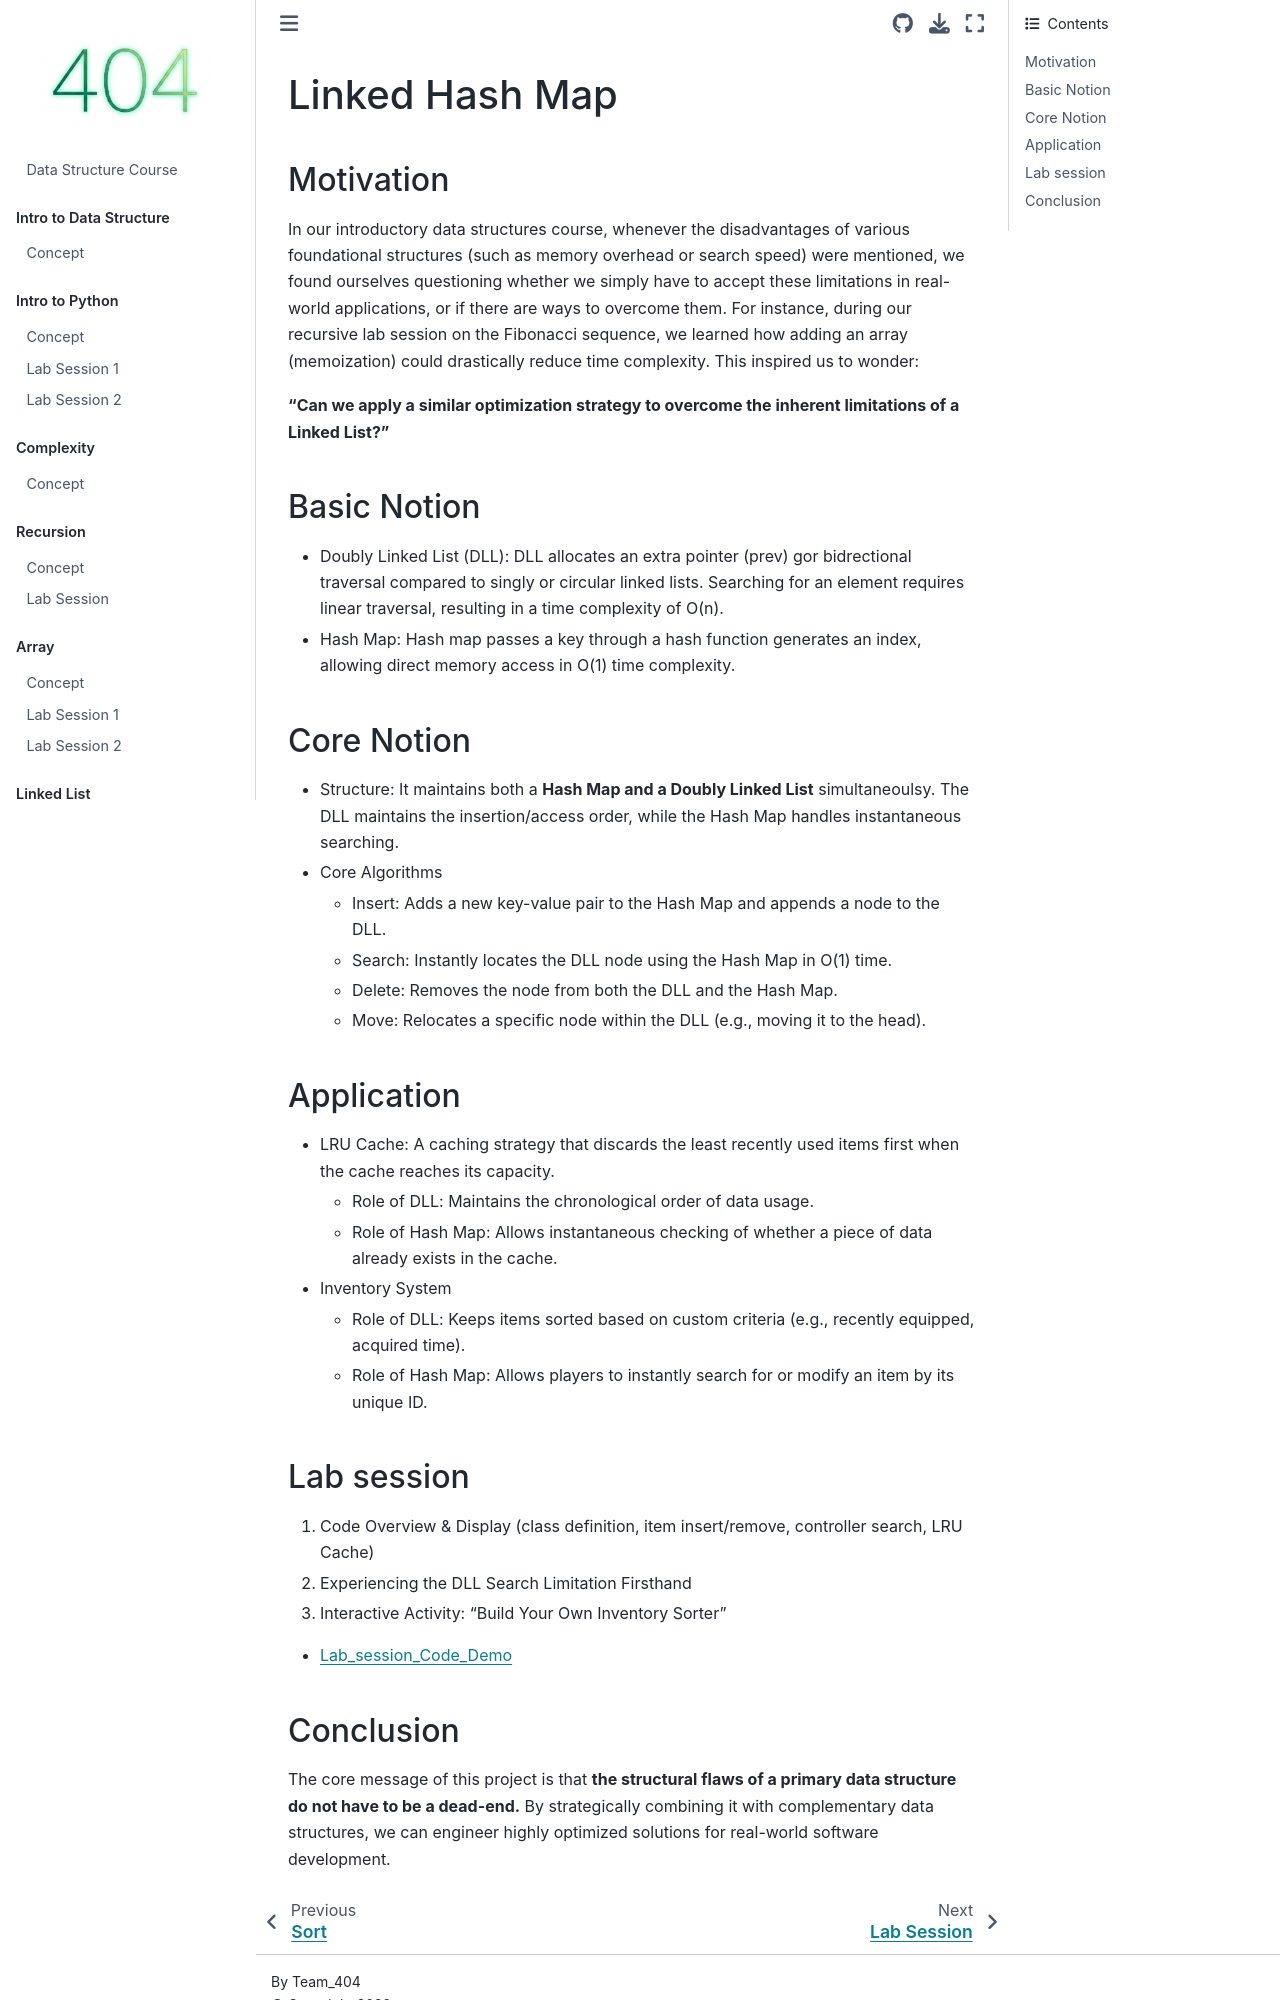

repository: ichaehyeon748/2026-Data-Structure-Course · page: Final_Project_Lecture.html · generator: jekyll

# Linked Hash Map

## Motivation
In our introductory data structures course, whenever the disadvantages of various foundational structures (such as memory overhead or search speed) were mentioned, we found ourselves questioning whether we simply have to accept these limitations in real-world applications, or if there are ways to overcome them. For instance, during our recursive lab session on the Fibonacci sequence, we learned how adding an array (memoization) could drastically reduce time complexity. This inspired us to wonder: 

**"Can we apply a similar optimization strategy to overcome the inherent limitations of a Linked List?"**

## Basic Notion
- Doubly Linked List (DLL): DLL allocates an extra pointer (prev) gor bidrectional traversal compared to singly or circular linked lists. Searching for an element requires linear traversal, resulting in a time complexity of O(n).
- Hash Map: Hash map passes a key through a hash function generates an index, allowing direct memory access in O(1) time complexity.

## Core Notion
- Structure: It maintains both a **Hash Map and a Doubly Linked List** simultaneoulsy. The DLL maintains the insertion/access order, while the Hash Map handles instantaneous searching.
- Core Algorithms
    - Insert: Adds a new key-value pair to the Hash Map and appends a node to the DLL.
    - Search: Instantly locates the DLL node using the Hash Map in O(1) time.
    - Delete: Removes the node from both the DLL and the Hash Map.
    - Move: Relocates a specific node within the DLL (e.g., moving it to the head).

## Application
- LRU Cache: A caching strategy that discards the least recently used items first when the cache reaches its capacity.
    - Role of DLL: Maintains the chronological order of data usage.
    - Role of Hash Map: Allows instantaneous checking of whether a piece of data already exists in the cache.
- Inventory System
    - Role of DLL: Keeps items sorted based on custom criteria (e.g., recently equipped, acquired time).
    - Role of Hash Map: Allows players to instantly search for or modify an item by its unique ID.

## Lab session
1. Code Overview & Display (class definition, item insert/remove, controller search, LRU Cache)
2. Experiencing the DLL Search Limitation Firsthand
3. Interactive Activity: "Build Your Own Inventory Sorter"
- [Lab_session_Code_Demo](DS_final_project_code_demo)
